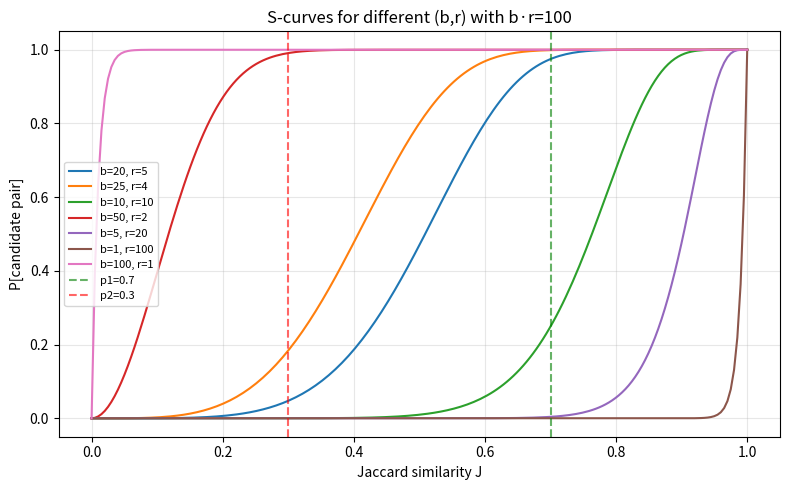

Generate this figure with matplotlib:
import numpy as np
import itertools
import matplotlib.pyplot as plt

def amplification_quality(b, r, p1, p2):
    """
    Returns (q1, q2) after b-OR of r-AND amplification.

    q1 = P[candidate | close pair]  (want this high)
    q2 = P[candidate | far pair]    (want this low)
    """
    # AND construction: p1^r, p2^r
    # OR  construction: 1-(1-p^r)^b
    q1 = 1 - (1 - p1**r)**b
    q2 = 1 - (1 - p2**r)**b
    return q1, q2

# MinHash with threshold t=0.5: p1=0.7 (close), p2=0.3 (far)
p1, p2 = 0.7, 0.3
k = 100  # total hash budget

print(f"Sweeping (b, r) with b*r = {k}, p1={p1}, p2={p2}")
print(f"{'b':>4} {'r':>4} {'q1':>8} {'q2':>8} {'q1-q2':>8} {'q1/q2':>8}")
print("-" * 50)

results = []
for r in range(1, k + 1):
    if k % r != 0:
        continue
    b = k // r
    q1, q2 = amplification_quality(b, r, p1, p2)
    results.append((b, r, q1, q2, q1 - q2, q1 / q2 if q2 > 1e-15 else float('inf')))

# sort by q1-q2 descending
results.sort(key=lambda x: -x[4])
for row in results[:15]:
    print(f"{row[0]:>4} {row[1]:>4} {row[2]:>8.4f} {row[3]:>8.4f} {row[4]:>8.4f} {row[5]:>8.1f}")

best = results[0]
print(f"\nBest by q1-q2: b={best[0]}, r={best[1]}")
print(f"  FPR = q2 = {best[3]:.4f}")
print(f"  FNR = 1-q1 = {1-best[2]:.4f}")

# Plot S-curves for a few (b,r) configurations
fig, ax = plt.subplots(figsize=(8, 5))
J_vals = np.linspace(0, 1, 200)
configs = [(b, r) for b, r, *_ in results[:5]]
# also add extreme cases
configs += [(1, k), (k, 1)]
for b, r in configs:
    curve = 1 - (1 - J_vals**r)**b
    ax.plot(J_vals, curve, label=f"b={b}, r={r}")
ax.axvline(p1, color='green', linestyle='--', alpha=0.6, label=f"p1={p1}")
ax.axvline(p2, color='red',   linestyle='--', alpha=0.6, label=f"p2={p2}")
ax.set_xlabel("Jaccard similarity J")
ax.set_ylabel("P[candidate pair]")
ax.set_title("S-curves for different (b,r) with b·r=100")
ax.legend(fontsize=8)
ax.grid(True, alpha=0.3)
plt.tight_layout()
plt.savefig("lsh_theory_scurves.png", dpi=100)
plt.show()
print("S-curve plot saved.")


def find_min_hashes(p1, p2, alpha, beta, k_max=1000):
    """
    Find (b, r) with minimum k=b*r such that FPR<=alpha and FNR<=beta.

    Returns list of (k, b, r, fpr, fnr) sorted by k.
    """
    solutions = []
    for k in range(1, k_max + 1):
        for r in range(1, k + 1):
            if k % r != 0:
                continue
            b = k // r
            q1, q2 = amplification_quality(b, r, p1, p2)
            fpr = q2
            fnr = 1 - q1
            if fpr <= alpha and fnr <= beta:
                solutions.append((k, b, r, fpr, fnr))
        if solutions:
            # found solutions at this k; return the best ones
            break
    return solutions

# Example: p1=0.7, p2=0.3, require FPR<=0.05 and FNR<=0.10
p1, p2 = 0.7, 0.3
alpha, beta = 0.05, 0.10
solutions = find_min_hashes(p1, p2, alpha, beta)

if solutions:
    print(f"Target: FPR≤{alpha}, FNR≤{beta}")
    print(f"  Minimum k = {solutions[0][0]}")
    print(f"  {'k':>4} {'b':>4} {'r':>4} {'FPR':>8} {'FNR':>8}")
    for sol in solutions:
        print(f"  {sol[0]:>4} {sol[1]:>4} {sol[2]:>4} {sol[3]:>8.4f} {sol[4]:>8.4f}")
else:
    print("No solution found in range.")

# Sweep different (alpha, beta) targets
print("\nMinimum k for various (alpha, beta) targets:")
print(f"  {'alpha':>6} {'beta':>6} {'min_k':>6} {'b':>4} {'r':>4}")
for alpha in [0.10, 0.05, 0.01]:
    for beta in [0.10, 0.05, 0.01]:
        sols = find_min_hashes(p1, p2, alpha, beta, k_max=500)
        if sols:
            k, b, r, fpr, fnr = sols[0]
            print(f"  {alpha:>6.2f} {beta:>6.2f} {k:>6} {b:>4} {r:>4}")
        else:
            print(f"  {alpha:>6.2f} {beta:>6.2f}   >500")
